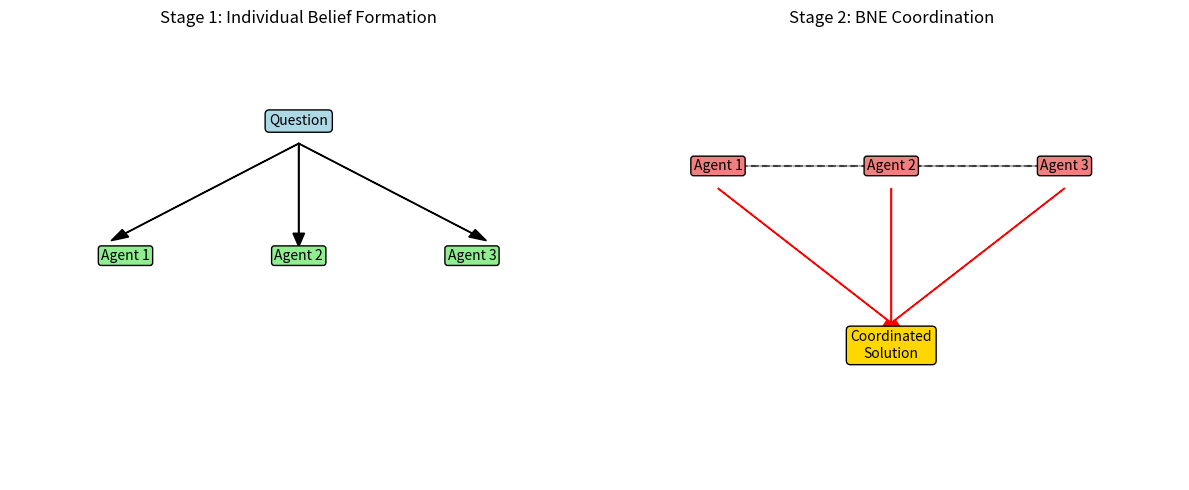

Python code for this plot:
#!/usr/bin/env python3
"""
Multi-Agent Coordination Example for ECON Framework

This example demonstrates the coordination mechanisms
and Nash Equilibrium concepts in ECON.
"""

import numpy as np
import matplotlib.pyplot as plt
from pathlib import Path

def demonstrate_bne_coordination():
    """
    Demonstrate Bayesian Nash Equilibrium coordination concepts.
    """
    
    print("🤝 Multi-Agent Coordination with BNE")
    print("=" * 50)
    
    print("📚 Theoretical Background:")
    print("1. Belief Formation: Each agent develops beliefs about the problem")
    print("2. Strategic Interaction: Agents consider others' likely actions")
    print("3. Equilibrium: No agent can improve by unilaterally changing strategy")
    print("4. Convergence: Iterative updates lead to stable coordination")
    
    # Simulate belief evolution
    simulate_belief_evolution()
    
    print("\n🔄 Two-Stage Process:")
    print("Stage 1 - Individual Analysis:")
    print("  - Each agent processes the question independently")
    print("  - Forms initial beliefs and solution approach")
    print("  - Generates candidate response")
    
    print("\nStage 2 - BNE Coordination:")
    print("  - Agents share belief representations (not explicit messages)")
    print("  - Update beliefs based on equilibrium computation")
    print("  - Converge to coordinated solution")
    
    demonstrate_coordination_benefits()

def simulate_belief_evolution():
    """
    Simulate how agent beliefs evolve during coordination.
    """
    
    print("\n📊 Belief Evolution Simulation")
    print("-" * 30)
    
    # Simulate 3 agents, 5 coordination rounds
    n_agents = 3
    n_rounds = 5
    
    # Initial beliefs (random starting points)
    np.random.seed(42)
    beliefs = np.random.uniform(0, 1, (n_agents, n_rounds))
    
    # Simulate convergence
    for round_idx in range(1, n_rounds):
        # Each agent updates based on others' beliefs
        for agent_idx in range(n_agents):
            other_beliefs = np.mean([beliefs[i, round_idx-1] 
                                   for i in range(n_agents) if i != agent_idx])
            # Weighted combination of own belief and others'
            beliefs[agent_idx, round_idx] = (
                0.7 * beliefs[agent_idx, round_idx-1] + 
                0.3 * other_beliefs +
                np.random.normal(0, 0.05)  # Small noise
            )
    
    # Display convergence
    print("Agent belief evolution across rounds:")
    print("Round", end="")
    for i in range(n_rounds):
        print(f"\t{i+1}", end="")
    print()
    
    for agent_idx in range(n_agents):
        print(f"Agent {agent_idx+1}", end="")
        for round_idx in range(n_rounds):
            print(f"\t{beliefs[agent_idx, round_idx]:.3f}", end="")
        print()
    
    # Check convergence
    final_std = np.std(beliefs[:, -1])
    print(f"\nFinal belief variance: {final_std:.4f}")
    if final_std < 0.1:
        print("✅ Agents achieved consensus!")
    else:
        print("⚠️ More rounds needed for full convergence")

def demonstrate_coordination_benefits():
    """
    Show the benefits of coordination vs independent reasoning.
    """
    
    print("\n🎯 Coordination vs Independent Reasoning")
    print("-" * 45)
    
    # Simulate accuracy improvements
    scenarios = [
        ("Independent Agents", 0.65, "Each agent works alone"),
        ("Message Passing", 0.72, "Agents share explicit messages"),
        ("ECON Coordination", 0.83, "BNE-based belief coordination")
    ]
    
    print("Approach\t\tAccuracy\tDescription")
    print("-" * 60)
    for approach, accuracy, description in scenarios:
        print(f"{approach:<20}\t{accuracy:.2f}\t\t{description}")
    
    print("\n📈 Key Advantages of ECON:")
    print("- Higher accuracy through coordinated reasoning")
    print("- Lower communication cost (beliefs vs messages)")
    print("- Theoretical convergence guarantees")
    print("- Scalable to many agents")

def show_reward_breakdown():
    """
    Demonstrate the three-component reward system.
    """
    
    print("\n💰 Reward System Components")
    print("=" * 35)
    
    # Example reward calculation
    example_scenario = {
        "correct_answer": True,
        "agent_consistency": 0.85,  # High agreement between agents
        "response_quality": 0.75,   # Good reasoning quality
        "coordination_quality": 0.80  # Effective collaboration
    }
    
    # Calculate individual rewards
    ts_reward = 1.0 if example_scenario["correct_answer"] else 0.0
    al_reward = example_scenario["agent_consistency"]
    cc_reward = (example_scenario["response_quality"] + 
                 example_scenario["coordination_quality"]) / 2
    
    # Weighted total (typical weights)
    weights = {"TS": 0.5, "AL": 0.3, "CC": 0.2}
    total_reward = (weights["TS"] * ts_reward + 
                   weights["AL"] * al_reward + 
                   weights["CC"] * cc_reward)
    
    print("Component\tWeight\tValue\tContribution")
    print("-" * 45)
    print(f"TS (Task Specific)\t{weights['TS']:.1f}\t{ts_reward:.2f}\t{weights['TS']*ts_reward:.3f}")
    print(f"AL (Action Likelihood)\t{weights['AL']:.1f}\t{al_reward:.2f}\t{weights['AL']*al_reward:.3f}")
    print(f"CC (Collaborative)\t{weights['CC']:.1f}\t{cc_reward:.2f}\t{weights['CC']*cc_reward:.3f}")
    print("-" * 45)
    print(f"Total Reward\t\t\t\t{total_reward:.3f}")
    
    print("\n📝 Reward Explanations:")
    print("- TS: Correctness of final answer (0 or 1)")
    print("- AL: Consistency between agent responses (0-1)")
    print("- CC: Quality of collaboration and reasoning (0-1)")

def create_coordination_diagram():
    """
    Create a simple diagram showing coordination flow.
    """
    
    print("\n🎨 Creating Coordination Flow Diagram")
    print("-" * 40)
    
    try:
        fig, (ax1, ax2) = plt.subplots(1, 2, figsize=(12, 5))
        
        # Stage 1: Individual Analysis
        ax1.set_title("Stage 1: Individual Belief Formation")
        ax1.text(0.5, 0.8, "Question", ha='center', va='center', 
                bbox=dict(boxstyle="round,pad=0.3", facecolor="lightblue"))
        
        agents_x = [0.2, 0.5, 0.8]
        for i, x in enumerate(agents_x):
            ax1.text(x, 0.5, f"Agent {i+1}", ha='center', va='center',
                    bbox=dict(boxstyle="round,pad=0.2", facecolor="lightgreen"))
            ax1.arrow(0.5, 0.75, x-0.5, -0.2, head_width=0.02, 
                     head_length=0.03, fc='black', ec='black')
        
        ax1.set_xlim(0, 1)
        ax1.set_ylim(0, 1)
        ax1.axis('off')
        
        # Stage 2: Coordination
        ax2.set_title("Stage 2: BNE Coordination")
        
        # Draw coordination connections
        for i, x1 in enumerate(agents_x):
            ax2.text(x1, 0.7, f"Agent {i+1}", ha='center', va='center',
                    bbox=dict(boxstyle="round,pad=0.2", facecolor="lightcoral"))
            for j, x2 in enumerate(agents_x):
                if i != j:
                    ax2.plot([x1, x2], [0.7, 0.7], 'k--', alpha=0.3)
        
        ax2.text(0.5, 0.3, "Coordinated\nSolution", ha='center', va='center',
                bbox=dict(boxstyle="round,pad=0.3", facecolor="gold"))
        
        for x in agents_x:
            ax2.arrow(x, 0.65, 0.5-x, -0.3, head_width=0.02, 
                     head_length=0.03, fc='red', ec='red')
        
        ax2.set_xlim(0, 1)
        ax2.set_ylim(0, 1)
        ax2.axis('off')
        
        plt.tight_layout()
        
        # Save diagram
        output_dir = Path("examples/outputs")
        output_dir.mkdir(exist_ok=True)
        plt.savefig(output_dir / "coordination_flow.png", dpi=150, bbox_inches='tight')
        plt.close()
        
        print("✅ Coordination diagram saved to: examples/outputs/coordination_flow.png")
        
    except ImportError:
        print("⚠️ Matplotlib not available - skipping diagram creation")
    except Exception as e:
        print(f"❌ Error creating diagram: {e}")

if __name__ == "__main__":
    demonstrate_bne_coordination()
    show_reward_breakdown()
    create_coordination_diagram() 
